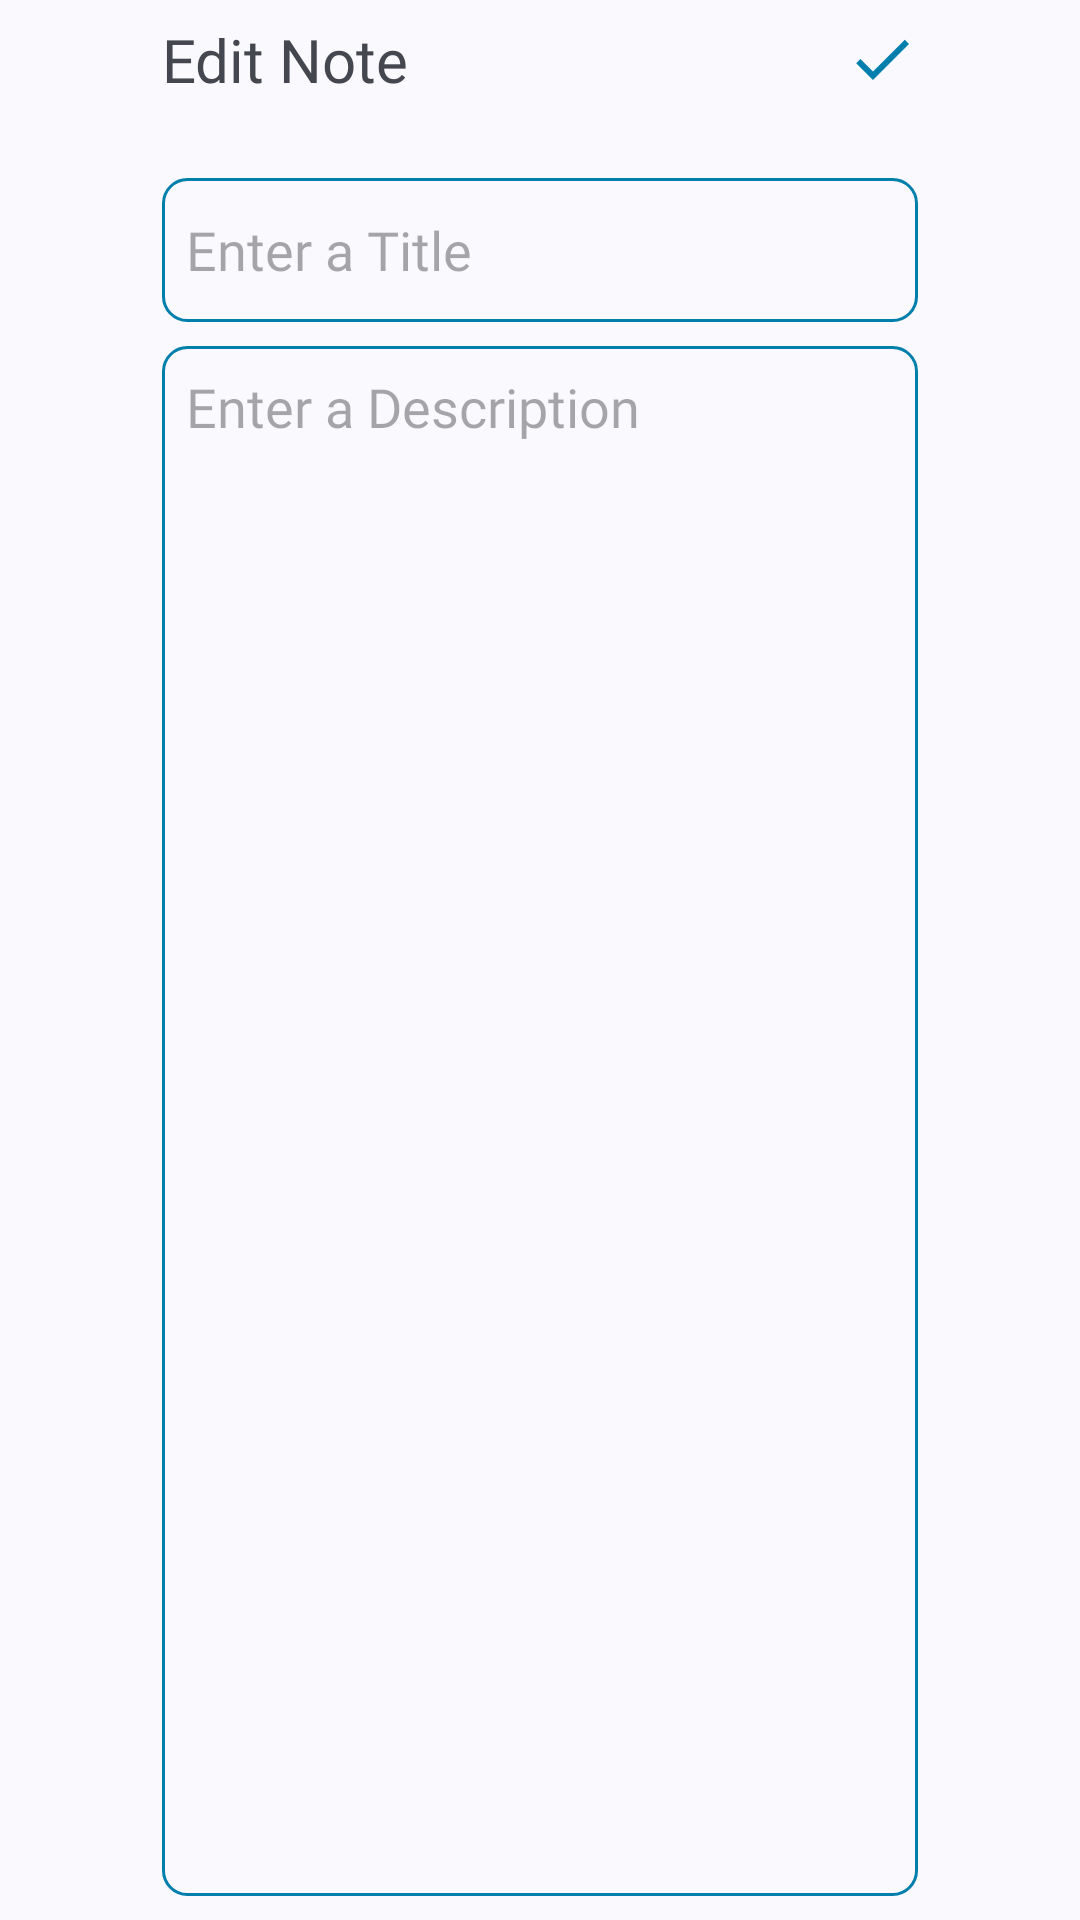

Layout XML and referenced resources for this Android screen:
<!-- AndroidManifest.xml: application theme Theme.MultipleLayout -->
<!-- res/layout/activity_note_update.xml -->
<?xml version="1.0" encoding="utf-8"?>
<androidx.constraintlayout.widget.ConstraintLayout xmlns:android="http://schemas.android.com/apk/res/android"
    xmlns:app="http://schemas.android.com/apk/res-auto"
    xmlns:tools="http://schemas.android.com/tools"
    android:id="@+id/main"
    android:layout_width="match_parent"
    android:layout_height="match_parent"
    tools:context=".NoteUpdateActivity">

    <TextView
        android:id="@+id/textView5"
        android:layout_width="wrap_content"
        android:layout_height="wrap_content"
        android:layout_marginTop="12dp"
        android:layout_marginBottom="32dp"
        android:fontFamily="@font/poppins"
        android:text="Edit Note"
        android:textSize="20sp"
        app:layout_constraintBottom_toTopOf="@+id/updateEditTextText"
        app:layout_constraintEnd_toEndOf="@+id/updateEditTextText"
        app:layout_constraintHorizontal_bias="0.0"
        app:layout_constraintStart_toStartOf="@+id/updateEditTextText"
        app:layout_constraintTop_toTopOf="parent" />

    <ImageView
        android:id="@+id/btn_updatenote"
        android:layout_width="wrap_content"
        android:layout_height="wrap_content"
        android:layout_marginTop="12dp"
        android:layout_marginBottom="32dp"
        app:layout_constraintBottom_toTopOf="@+id/updateEditTextText"
        app:layout_constraintEnd_toEndOf="@+id/updateEditTextText"
        app:layout_constraintHorizontal_bias="1.0"
        app:layout_constraintStart_toStartOf="@+id/updateEditTextText"
        app:layout_constraintTop_toTopOf="parent"
        app:srcCompat="@drawable/baseline_done_24" />

    <EditText
        android:id="@+id/updateEditTextText"
        android:layout_width="wrap_content"
        android:layout_height="48dp"
        android:background="@drawable/border"
        android:ems="12"
        android:fontFamily="@font/poppins"
        android:hint="Enter a Title"
        android:inputType="text"
        android:padding="8dp"
        app:layout_constraintBottom_toBottomOf="parent"
        app:layout_constraintEnd_toEndOf="parent"
        app:layout_constraintStart_toStartOf="parent"
        app:layout_constraintTop_toTopOf="parent"
        app:layout_constraintVertical_bias="0.10" />

    <EditText
        android:id="@+id/updateEditTextText2"
        android:layout_width="0dp"
        android:layout_height="0dp"
        android:layout_marginTop="8dp"
        android:layout_marginBottom="8dp"
        android:background="@drawable/border"
        android:ems="12"
        android:fontFamily="@font/poppins"
        android:gravity="top"
        android:hint="Enter a Description"
        android:inputType="textMultiLine"
        android:lines="10"
        android:maxLines="15"
        android:minLines="6"
        android:padding="8dp"
        app:layout_constraintBottom_toBottomOf="parent"
        app:layout_constraintEnd_toEndOf="@+id/updateEditTextText"
        app:layout_constraintStart_toStartOf="@+id/updateEditTextText"
        app:layout_constraintTop_toBottomOf="@+id/updateEditTextText"
        app:layout_constraintVertical_bias="0.2" />
</androidx.constraintlayout.widget.ConstraintLayout>
<!-- resources referenced by this layout -->
<resources>
  <!-- drawable baseline_done_24 (drawable) -->
  <vector xmlns:android="http://schemas.android.com/apk/res/android" android:height="24dp" android:tint="@color/material_dynamic_primary50" android:viewportHeight="24" android:viewportWidth="24" android:width="24dp">
        
      <path android:fillColor="@android:color/white" android:pathData="M9,16.2L4.8,12l-1.4,1.4L9,19 21,7l-1.4,-1.4L9,16.2z"/>
      
  </vector>
  <!-- drawable border (drawable) -->
  <?xml version="1.0" encoding="utf-8"?>
  <shape xmlns:android="http://schemas.android.com/apk/res/android"
      android:shape="rectangle">
  
      <stroke
          android:width="1dp"
          android:color="@color/material_dynamic_primary50"/>
  
      <corners
          android:radius="8dp"/>
  </shape>
  <style name="Theme.MultipleLayout" parent="Base.Theme.MultipleLayout" />
  <style name="Base.Theme.MultipleLayout" parent="Theme.Material3.DynamicColors.DayNight">
          
          
          <item name="windowActionBar">false</item>
          <item name="windowNoTitle">true</item>
      </style>
</resources>
